pico-8 play session: no input (idle), after a click and taps of 🅾, ❎, 🅾+❎, 🅾 in the second before t = 0

[t = 1 s] idle ~1s (no d-pad/buttons)
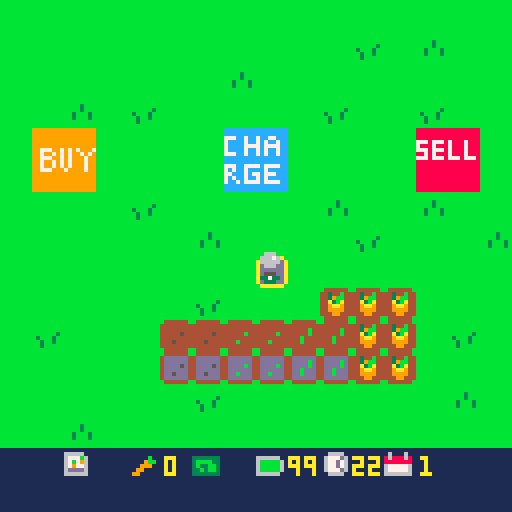
[t = 4 s] idle ~4s (no d-pad/buttons)
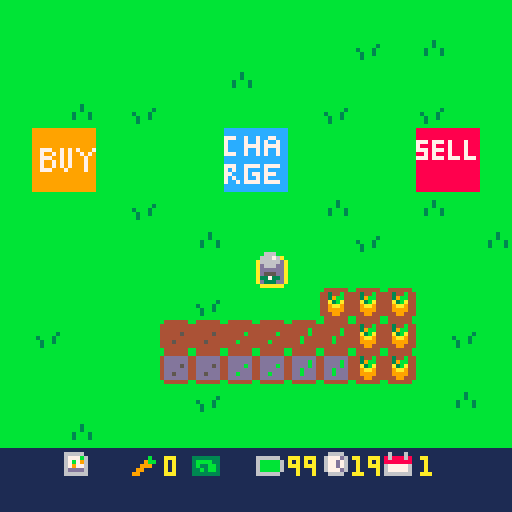
[t = 6 s] idle ~6s (no d-pad/buttons)
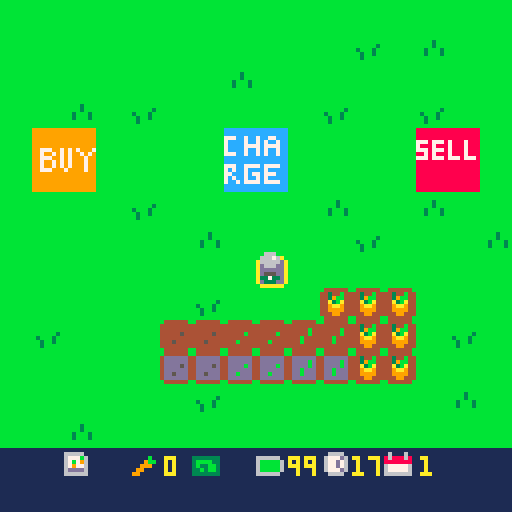

pico-8 cartridge
version 43
__lua__
function _init()
	icrops()
	iplr()
	idays()
	itrans()
end

function _update()
	uplr()
	uactions()
	udays()
end

function _draw()
 map()
 dplr()
 print(flr(clock),88,114,10)
 print(day,105,114,10)
 print(carrots,41,114)
 print(flr(plr.bat),72,114,10)
 dtrans()

end
-->8
-- player mvmt / tile sel --

function iplr()

	plr={
		x=63,
		y=63,
		bat=100
	}
	

end

function uplr()

	if btn(➡️) then
		plr.x+=1
		drain("mvmt")
	end
	if btn(⬅️) then
		plr.x-=1
		drain("mvmt")
	end
	if btn(⬆️) then
		plr.y-=1
		drain("mvmt")
	end
	if btn(⬇️) then
		plr.y+=1
		drain("mvmt")
	end -- player mvmt --
	
	
	tile={
		x=flr((plr.x+6)/8),
		y=flr((plr.y+8)/8)
	}

end

function dplr()

	spr(4,tile.x*8,tile.y*8)
	spr(10,plr.x,plr.y)

	
--	print(tile.x) -- show tile x
--	print(tile.y) -- show tile y
end
-->8
-- actions --

function uactions()

	if btnp(❎) then
		local sp=mget(tile.x,tile.y)
		
		if fget(sp,0) then
			-- plant seeds --
			mset(tile.x,tile.y,33)
			drain("act")
			
		elseif fget(sp,1) then
			-- watering tile --
			mset(tile.x,tile.y,sp+16)
			drain("act")
			
		elseif fget(sp,3) then
			-- harvest carrot --
			mset(tile.x,tile.y,52)
			harvest()
			drain("act")
			
		elseif fget(sp,4) then
			-- day prog / bat charge --
			day+=1
			clock=24
			trans()
			grow()
			plr.bat=100
		end -- check tile then plant/water -- 
		
	end -- if button press --
end -- function end --
-->8
-- day cicle --

function idays()
	day=1
	clock=24
end

function udays()
 clock-=.03
end
-- day cicle --

-- transition --
function itrans()
	ttime=128
end

function trans()
	ttime=0
end

function dtrans()
 ttime+=6
 if ttime<128 then
		rectfill(0,0,128,128-ttime,2)
	end
end
-- transition --

-->8
-- growing crops --

function grow()
	for tx = 0,15 do
		for ty = 0,15 do
			local sp=(mget(tx,ty))
			if fget(mget(tx,ty),2) then
				mset(tx,ty,sp-15)
			end -- if fget --
		end -- ty for --
	end -- tx for --
end
-->8
-- money and harvesting --

function icrops()
	
	carrots=0
	seeds=0
	
end

function harvest()

	carrots+=1
	
end
-->8
-- battery stuff --

function drain(amt)

	if amt=="mvmt" then
		plr.bat-=.1
	elseif amt=="act" then
		plr.bat-=.5
	end

end
__gfx__
00000000bbbbbbbbbbbbbbbbbbbbbbbb0aaaaaa00000000000000000000000000000000000000000000666000000000099999999999999998888888888888888
00000000bbbbbbbbbbbbbbbbbbbbbbbba000000a0000000000000000000000000000000000000000006667600000000099999999999999998888888888888888
00700700bbbbbbbbbbbbbbbbbbbb3bbba000000a0000000000000000000000000000000000000000006666600000000099999999999999998888888888888888
00077000bbbbbbbbbbbbbb3bbbbb3bbba000000a000000000000000000000000000000000000000000d666d00000000099999999999999997778777878887888
00077000bbbbbbbbb3bbb3bbbb3bbb3ba000000a000000000000000000000000000000000000000000ddddd00000000099999999999999997888788878887888
00700700bbbbbbbbbb3bb3bbbb3bbb3ba000000a0000000000000000000000000000000000000000000555000000000099777997979799977778777878887888
00000000bbbbbbbbbb3bbbbbbbbbbbbba000000a0000000000000000000000000000000000000000003373300000000099799797979979798878788878887888
00000000bbbbbbbbbbbbbbbbbbbbbbbb0aaaaaa00000000000000000000000000000000000000000000333000000000099777997979997997778777877787778
00000000000000000000000000000000000000000000000000000000000000000000000000000000000000001111111199799797979997998888888888888888
00000000000000000000000000000000000000000000000000000000000000000000000000000000000000001111111199799797979997998888888888888888
00000000000000000000000000000000000000000000000000000000000000000000000000000000000000001111111199777999799997998888888888888888
00000000000000000000000000000000000000000000000000000000000000000000000000000000000000001111111199999999999999998888888888888888
00000000000000000000000000000000000000000000000000000000000000000000000000000000000000001111111199999999999999998888888888888888
00000000000000000000000000000000000000000000000000000000000000000000000000000000000000001111111199999999999999998888888888888888
00000000000000000000000000000000000000000000000000000000000000000000000000000000000000001111111199999999999999998888888888888888
00000000000000000000000000000000000000000000000000000000000000000000000000000000000000001111111199999999999999998888888888888888
00000000b444444bb444444bb444444bb444444b00000000111111111111111111111111111111111111111111111111cccccccccccccccc0000000000000000
0000000044444444444444444444444444344b4400000000666661111111111111111111111111111166661116111611cccccccccccccccc0000000000000000
00000000444444444444444444444b444439bb44000000006777b61111111b11333333316666661116777d6186888681777cc7cc7cc77ccc0000000000000000
000000004444454444444b4444444b4444a3ba440000000067b7961111119bb13bbbb3316bbbbb611677d761888888817cccc7cc7c7cc7cc0000000000000000
000000004444444444444444444b4444449aa9440000000067977611111999113b33bb316bbbbb611677d761677777617cccc7777c7777cc0000000000000000
0000000044454444444b4444444b444444999944000000006dddd6111199111133b3bb316bbbbb6116777d61677777617cccc7cc7c7cc7cc0000000000000000
000000004444444444444444444444444449944400000000666666111991111133333331666666111166661166666661777cc7cc7c7cc7cc0000000000000000
00000000b444444bb444444bb444444bb444444b00000000111111111111111111111111111111111111111111111111cccccccccccccccc0000000000000000
00000000b444444bb444444bb444444bbbbbbbbb00000000000000000000000000000000000000000000000000000000cccccccccccccccc0000000000000000
000000004dddddd44dddddd44dddddd4bb4444bb00000000000000000000000000000000000000000000000000000000777cc7777c7777cc0000000000000000
000000004dddddd44dddddd44ddddbd4b442244b000000000000000000000000000000000000000000000000000000007c7cc7cccc7ccccc0000000000000000
000000004dddd5d44ddddbd44ddddbd4b421124b0000000000000000000000000000000000000000000000000000000077ccc7c77c777ccc0000000000000000
000000004dddddd44dddddd44ddbddd4b411114b000000000000000000000000000000000000000000000000000000007c7cc7cc7c7ccccc0000000000000000
000000004dd5ddd44ddbddd44ddbddd4b441144b000000000000000000000000000000000000000000000000000000007cc7c7777c7777cc0000000000000000
000000004dddddd44dddddd44dddddd4bb4444bb00000000000000000000000000000000000000000000000000000000cccccccccccccccc0000000000000000
00000000b444444bb444444bb444444bbbbbbbbb00000000000000000000000000000000000000000000000000000000cccccccccccccccc0000000000000000
__gff__
0001010100000000000000000000000000000000000000000000000000000000000202020800000000000000101000000004040401000000000000001010000000000000000000000000000000000000000000000000000000000000000000000000000000000000000000000000000000000000000000000000000000000000
0000000000000000000000000000000000000000000000000000000000000000000000000000000000000000000000000000000000000000000000000000000000000000000000000000000000000000000000000000000000000000000000000000000000000000000000000000000000000000000000000000000000000000
__map__
0101010101010101010101010101010100000000000000000000000000000000000000000000000000000000000000000000000000000000000000000000000000000000000000000000000000000000000000000000000000000000000000000000000000000000000000000000000000000000000000000000000000000000
0101010101010101010101020103010100000000000000000000000000000000000000000000000000000000000000000000000000000000000000000000000000000000000000000000000000000000000000000000000000000000000000000000000000000000000000000000000000000000000000000000000000000000
0101010101010103010101010101010100000000000000000000000000000000000000000000000000000000000000000000000000000000000000000000000000000000000000000000000000000000000000000000000000000000000000000000000000000000000000000000000000000000000000000000000000000000
0101030102010101010102010102010100000000000000000000000000000000000000000000000000000000000000000000000000000000000000000000000000000000000000000000000000000000000000000000000000000000000000000000000000000000000000000000000000000000000000000000000000000000
010c0d010101012c2d010101010e0f0100000000000000000000000000000000000000000000000000000000000000000000000000000000000000000000000000000000000000000000000000000000000000000000000000000000000000000000000000000000000000000000000000000000000000000000000000000000
011c1d010101013c3d010101011e1f0100000000000000000000000000000000000000000000000000000000000000000000000000000000000000000000000000000000000000000000000000000000000000000000000000000000000000000000000000000000000000000000000000000000000000000000000000000000
0101010102010101010103010103010100000000000000000000000000000000000000000000000000000000000000000000000000000000000000000000000000000000000000000000000000000000000000000000000000000000000000000000000000000000000000000000000000000000000000000000000000000000
0101010101010301010101020101010300000000000000000000000000000000000000000000000000000000000000000000000000000000000000000000000000000000000000000000000000000000000000000000000000000000000000000000000000000000000000000000000000000000000000000000000000000000
0101010101010101020101010101010100000000000000000000000000000000000000000000000000000000000000000000000000000000000000000000000000000000000000000000000000000000000000000000000000000000000000000000000000000000000000000000000000000000000000000000000000000000
0101010101010201010124242401010100000000000000000000000000000000000000000000000000000000000000000000000000000000000000000000000000000000000000000000000000000000000000000000000000000000000000000000000000000000000000000000000000000000000000000000000000000000
0102010101212122222323242401020100000000000000000000000000000000000000000000000000000000000000000000000000000000000000000000000000000000000000000000000000000000000000000000000000000000000000000000000000000000000000000000000000000000000000000000000000000000
0101010101313132323333242401010100000000000000000000000000000000000000000000000000000000000000000000000000000000000000000000000000000000000000000000000000000000000000000000000000000000000000000000000000000000000000000000000000000000000000000000000000000000
0101010101010201010101010101030100000000000000000000000000000000000000000000000000000000000000000000000000000000000000000000000000000000000000000000000000000000000000000000000000000000000000000000000000000000000000000000000000000000000000000000000000000000
0101030101010101010101010101010100000000000000000000000000000000000000000000000000000000000000000000000000000000000000000000000000000000000000000000000000000000000000000000000000000000000000000000000000000000000000000000000000000000000000000000000000000000
1b1b261b271b281b291b2a1b2b1b1b1b00000000000000000000000000000000000000000000000000000000000000000000000000000000000000000000000000000000000000000000000000000000000000000000000000000000000000000000000000000000000000000000000000000000000000000000000000000000
1b1b1b1b1b1b1b1b1b1b1b1b1b1b1b1b00000000000000000000000000000000000000000000000000000000000000000000000000000000000000000000000000000000000000000000000000000000000000000000000000000000000000000000000000000000000000000000000000000000000000000000000000000000
